Dataset: nebulae_vs_galaxies (GitHub, Andrada31/Transfer-Learning-in-Astronomy). Classes: galaxies, nebulae.

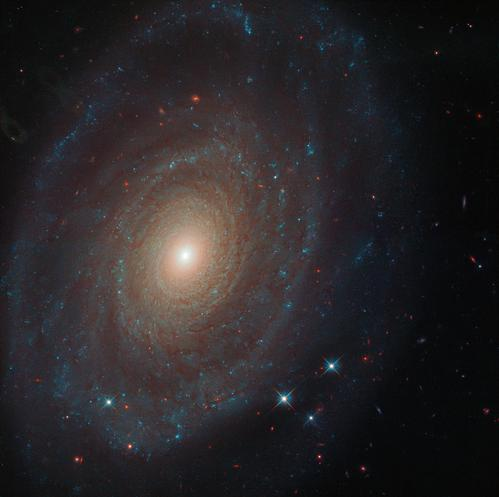
Label: galaxies

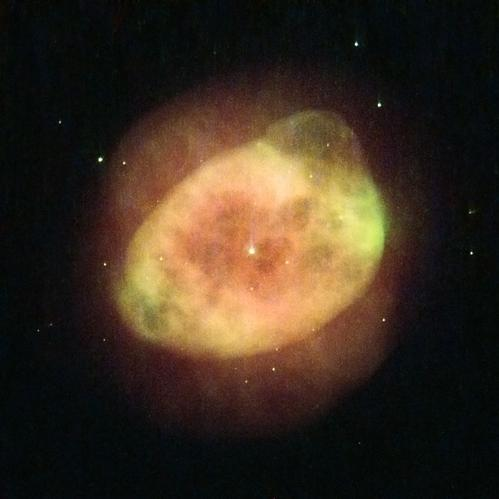
Label: nebulae

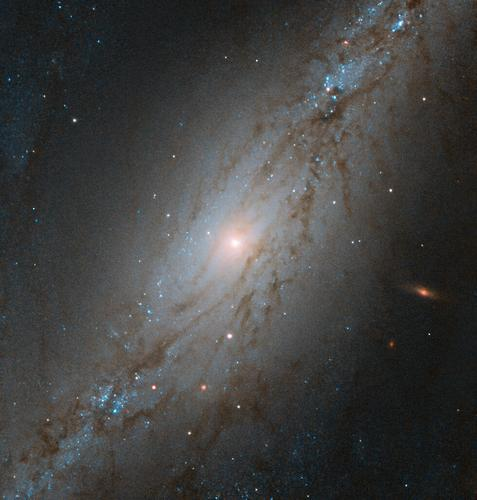
Label: galaxies

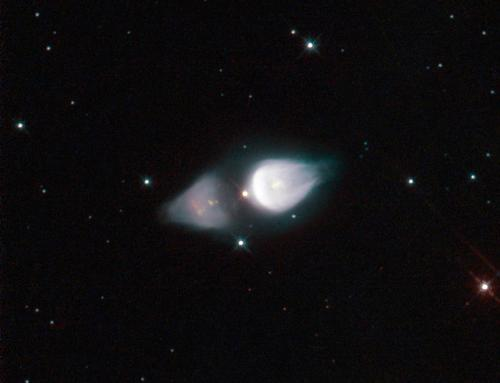
Label: nebulae

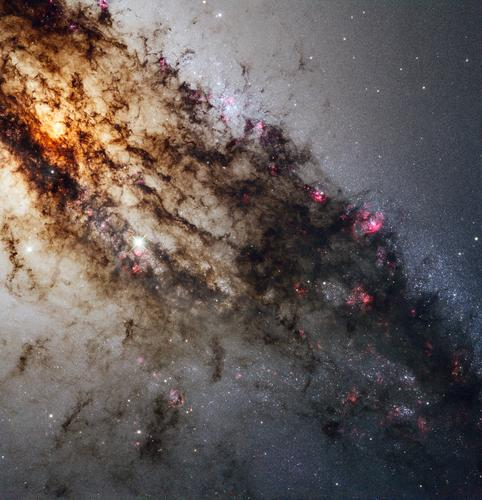
Label: galaxies

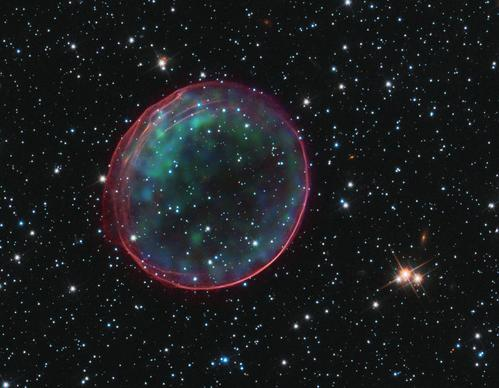
Label: nebulae
